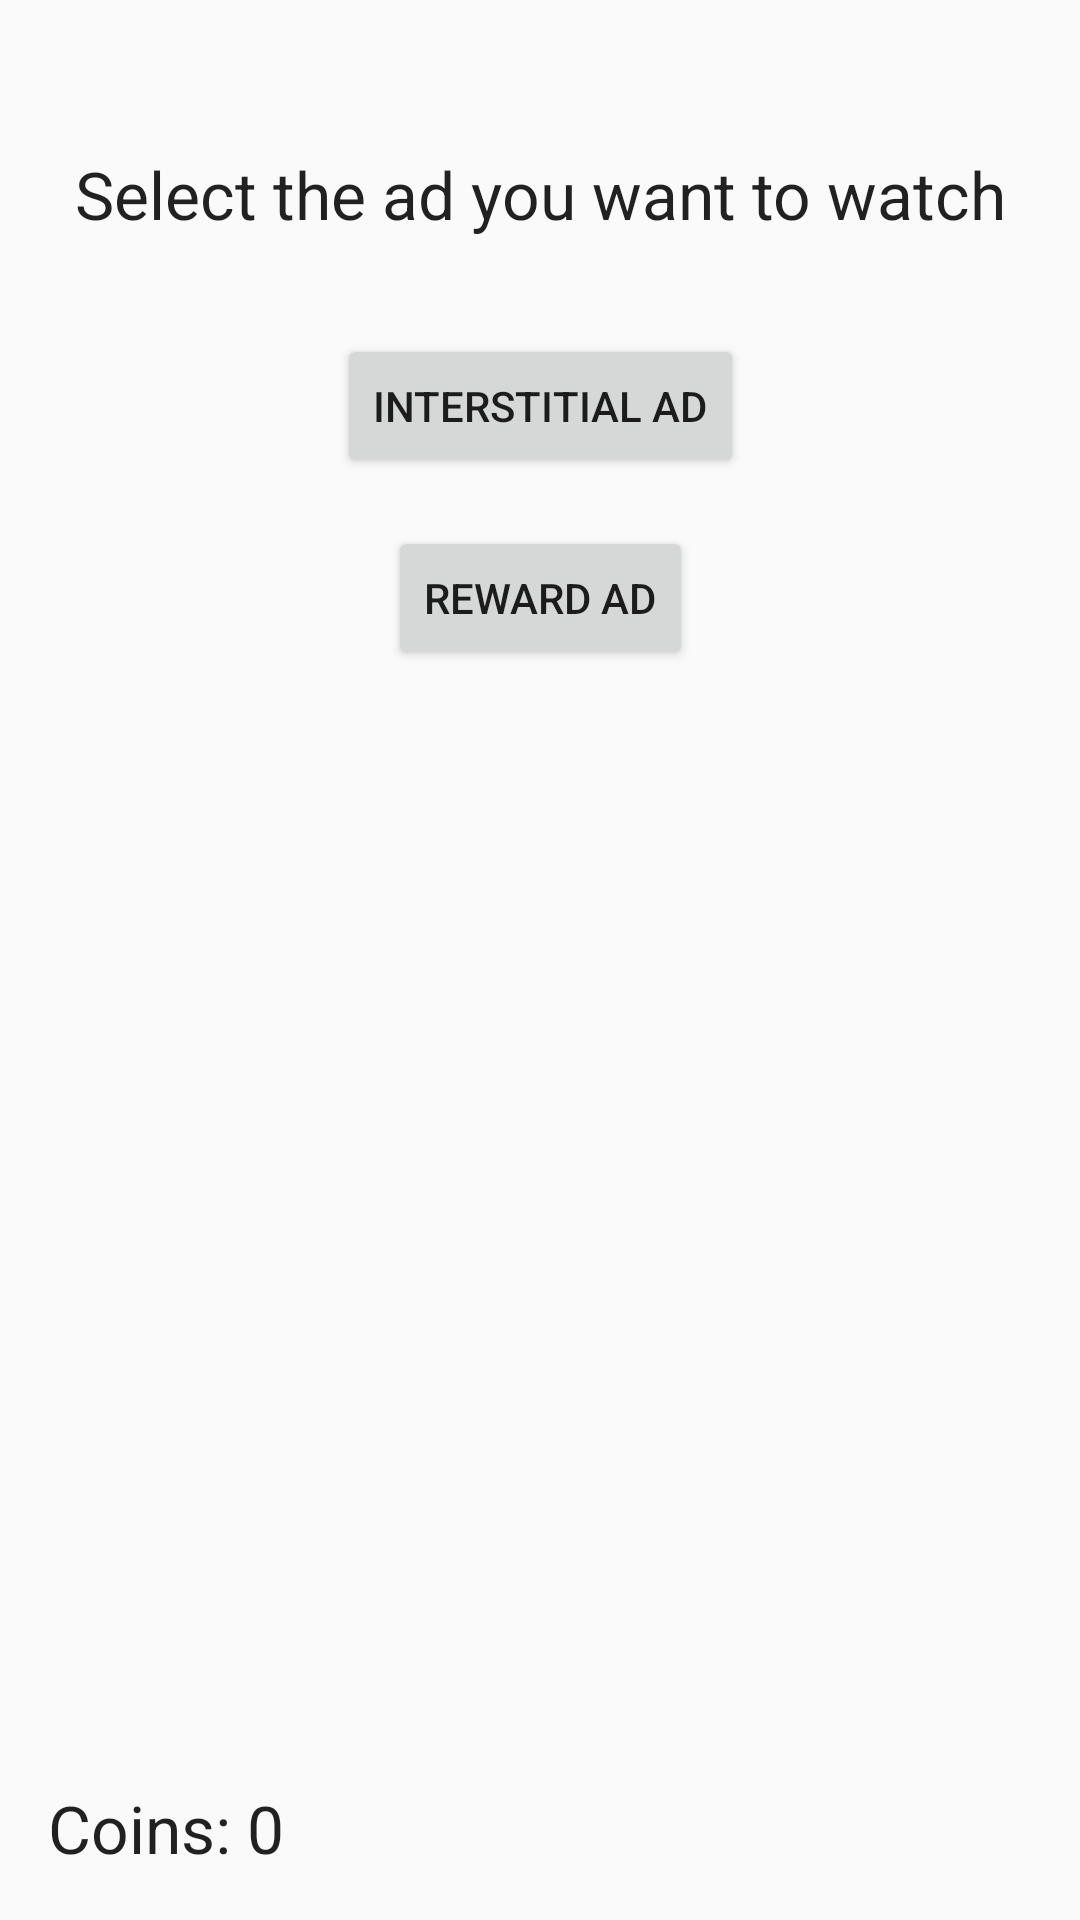

This screen was rendered from an Android layout file. Write that file and the resources it references.
<!-- AndroidManifest.xml: application theme AppTheme -->
<!-- res/layout/home_screen.xml -->
<androidx.drawerlayout.widget.DrawerLayout xmlns:android="http://schemas.android.com/apk/res/android"
    xmlns:app="http://schemas.android.com/apk/res-auto"
    xmlns:tools="http://schemas.android.com/tools"
    android:id="@+id/home_drawer_layout"
    android:layout_width="match_parent"
    android:layout_height="match_parent"
    android:fitsSystemWindows="true"
    tools:openDrawer="start">

        <androidx.constraintlayout.widget.ConstraintLayout
            android:layout_width="match_parent"
            android:layout_height="match_parent"
            tools:context="com.google.ads.rewardedvideoexample.MainActivity"
            >

            <TextView
                android:id="@+id/game_title"
                android:layout_width="wrap_content"
                android:layout_height="wrap_content"
                android:text="@string/ad_watch_option_text"
                android:textAppearance="?android:attr/textAppearanceLarge"
                android:layout_marginTop="50dp"
                app:layout_constraintTop_toTopOf="parent"
                app:layout_constraintLeft_toLeftOf="parent"
                app:layout_constraintRight_toRightOf="parent" />

            <Button
                android:id="@+id/interstitial_button"
                android:layout_width="wrap_content"
                android:layout_height="wrap_content"
                android:layout_marginTop="32dp"
                app:layout_constraintTop_toBottomOf="@id/game_title"
                app:layout_constraintLeft_toLeftOf="parent"
                app:layout_constraintRight_toRightOf="parent"
                android:text="@string/interstitial_ad_btn" />

            <Button
                android:id="@+id/reward_button"
                android:layout_width="wrap_content"
                android:layout_height="wrap_content"
                android:layout_marginTop="16dp"
                app:layout_constraintTop_toBottomOf="@id/interstitial_button"
                app:layout_constraintLeft_toLeftOf="parent"
                app:layout_constraintRight_toRightOf="parent"
                android:text="@string/reward_ad_btn" />

            <TextView
                android:id="@+id/coin_count_text"
                android:layout_width="wrap_content"
                android:layout_height="wrap_content"
                android:layout_marginBottom="16dp"
                android:layout_marginLeft="16dp"
                android:text="@string/coins_initial_value"
                app:layout_constraintBottom_toBottomOf="parent"
                app:layout_constraintLeft_toLeftOf="parent"
                android:textAppearance="?android:attr/textAppearanceLarge" />

        </androidx.constraintlayout.widget.ConstraintLayout>
    <com.google.android.material.navigation.NavigationView
        android:id="@+id/nav_view"
        android:layout_width="wrap_content"
        android:layout_height="match_parent"
        android:layout_gravity="start"
        android:fitsSystemWindows="true"
        app:headerLayout="@layout/navigation_header"
        app:menu="@menu/menu_home_drawer" />

</androidx.drawerlayout.widget.DrawerLayout>
<!-- res/layout/navigation_header.xml (included above) -->
<?xml version="1.0" encoding="utf-8"?>
<LinearLayout xmlns:android="http://schemas.android.com/apk/res/android"
    android:orientation="vertical"
    android:layout_width="match_parent"
    android:layout_height="wrap_content"
    android:gravity="center"
    android:background="#f6f6df">
    <ImageView
        android:layout_width="180dp"
        android:layout_height="130dp"
        android:layout_marginBottom="15dp"
        android:layout_marginTop="90dp"
        android:background="@drawable/empty_cart"/>

</LinearLayout>
<!-- resources referenced by this layout -->
<resources>
  <string name="ad_watch_option_text">Select the ad you want to watch</string>
  <string name="coins_initial_value">Coins: 0</string>
  <string name="interstitial_ad_btn">Interstitial Ad</string>
  <string name="reward_ad_btn">Reward Ad</string>
  <style name="AppTheme" parent="Theme.AppCompat.Light.DarkActionBar">
          
          <item name="android:windowDisablePreview">true</item>
          <item name="colorPrimary">@color/colorPrimary</item>
          <item name="colorPrimaryDark">@color/colorPrimaryDark</item>
          <item name="colorAccent">@color/colorAccent</item>
      </style>
  <color name="colorPrimary">#F3000000</color>
  <color name="colorPrimaryDark">#F3000000</color>
  <color name="colorAccent">#D81B60</color>
</resources>
